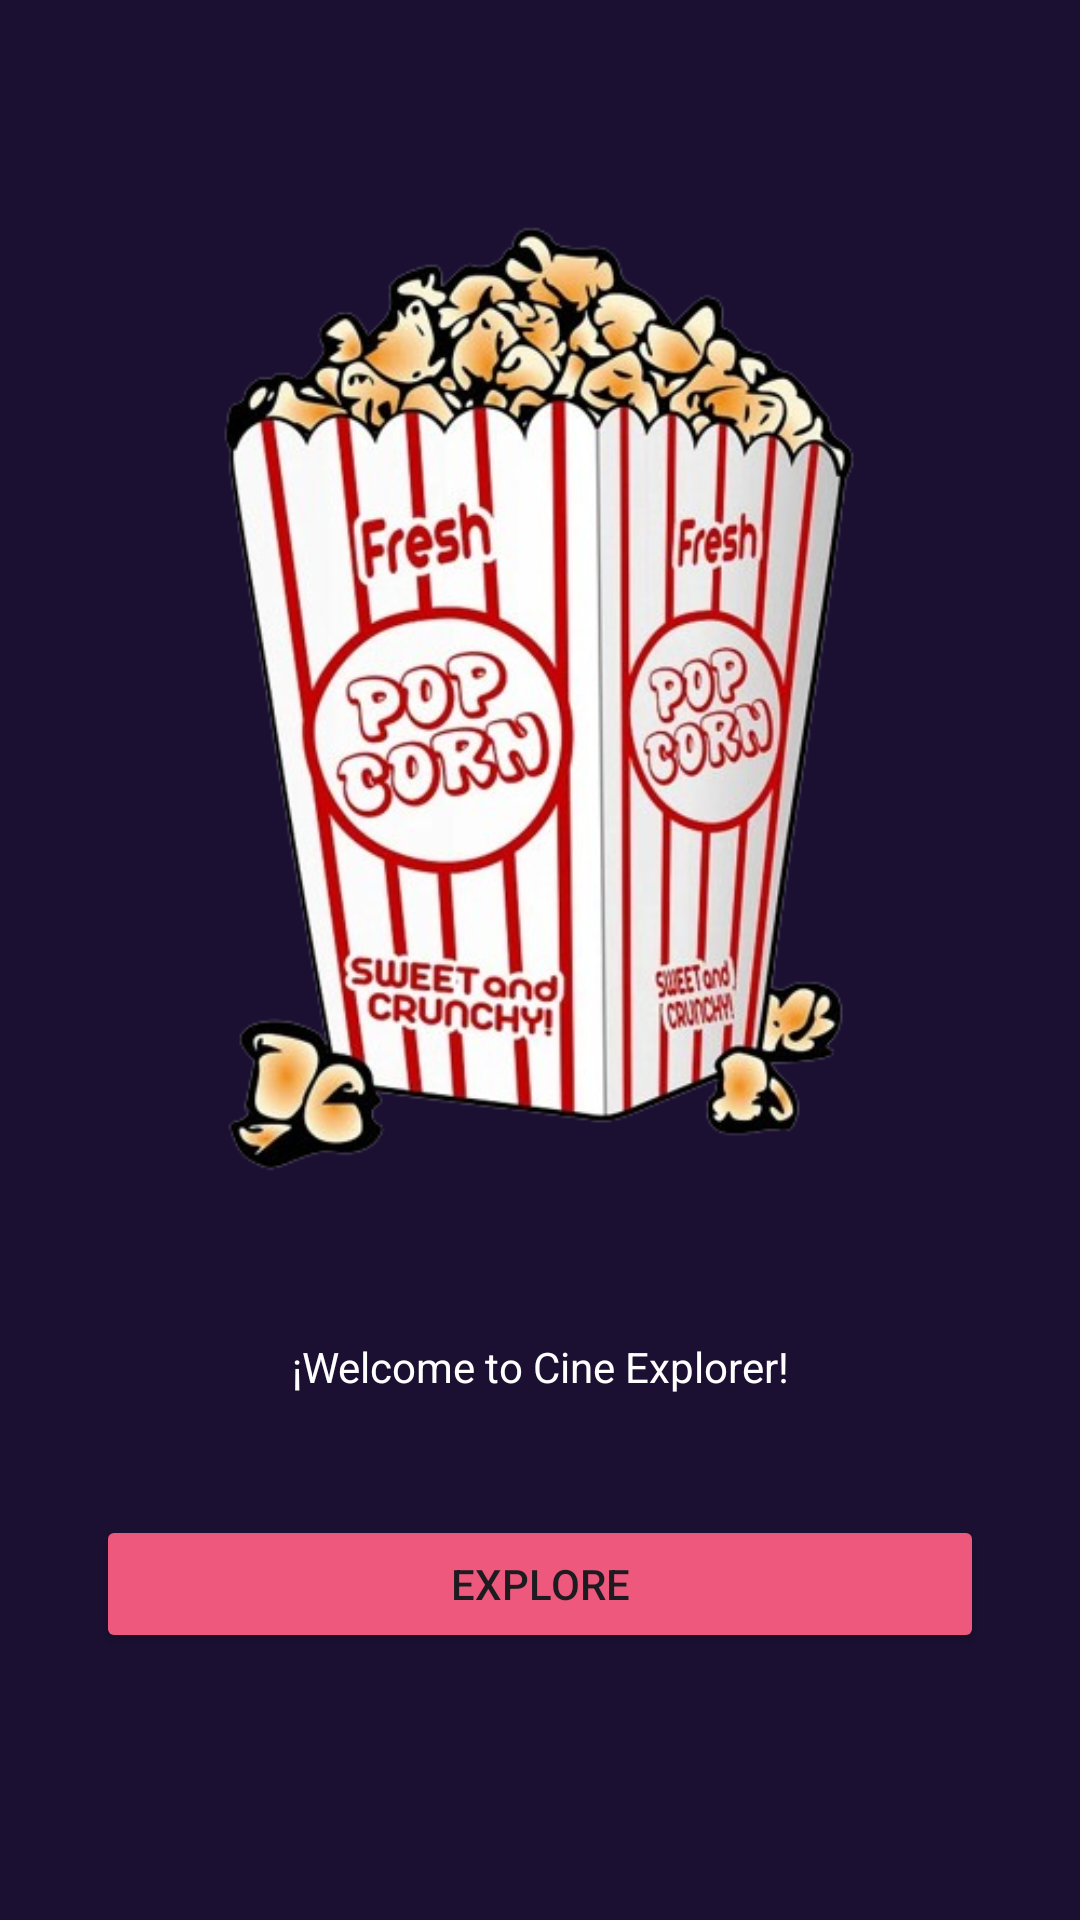

Reconstruct the res/layout file that produces this screen, plus the resources it refers to.
<!-- AndroidManifest.xml: application theme Theme.CineExplorer -->
<!-- res/layout/fragment_success_register.xml -->
<?xml version="1.0" encoding="utf-8"?>
<androidx.constraintlayout.widget.ConstraintLayout xmlns:android="http://schemas.android.com/apk/res/android"
    xmlns:app="http://schemas.android.com/apk/res-auto"
    xmlns:tools="http://schemas.android.com/tools"
    android:layout_width="match_parent"
    android:layout_height="match_parent"
    android:background="@color/bgColor"
    tools:context=".fragments.SuccessRegisterFragment">

    <androidx.constraintlayout.widget.Guideline
        android:id="@+id/guideline_left"
        android:layout_width="wrap_content"
        android:layout_height="wrap_content"
        app:layout_constraintGuide_begin="32dp"
        android:orientation="vertical" />

    <androidx.constraintlayout.widget.Guideline
        android:id="@+id/guideline_right"
        android:layout_width="wrap_content"
        android:layout_height="wrap_content"
        app:layout_constraintGuide_end="32dp"
        android:orientation="vertical" />

    <ImageView
        android:id="@+id/popcornImageView"
        android:layout_width="wrap_content"
        android:layout_height="366dp"
        android:src="@drawable/popcorn"
        app:layout_constraintTop_toTopOf="parent"
        app:layout_constraintStart_toStartOf="parent"
        app:layout_constraintEnd_toEndOf="parent"
        app:layout_constraintHorizontal_bias="0.5"
        android:layout_marginTop="50dp"/>

    <TextView
        android:id="@+id/exploreTV"
        android:layout_width="wrap_content"
        android:layout_height="wrap_content"
        android:text="@string/explore_label"
        android:textColor="@color/white"
        app:layout_constraintTop_toBottomOf="@id/popcornImageView"
        app:layout_constraintStart_toStartOf="@id/guideline_left"
        app:layout_constraintEnd_toEndOf="@id/guideline_right"
        android:layout_marginTop="30dp"/>

    <Button
        android:id="@+id/explore"
        android:layout_width="0dp"
        android:layout_height="46dp"
        android:backgroundTint="@color/mainBtnColor"
        android:text="@string/explore_hint"
        app:layout_constraintEnd_toEndOf="@id/guideline_right"
        app:layout_constraintStart_toStartOf="@id/guideline_left"
        app:layout_constraintTop_toBottomOf="@id/exploreTV"
        android:layout_marginTop="40dp"/>

</androidx.constraintlayout.widget.ConstraintLayout>
<!-- resources referenced by this layout -->
<resources>
  <color name="bgColor">#1B1032</color>
  <color name="mainBtnColor">#ED587C</color>
  <color name="white">#FFFFFFFF</color>
  <!-- drawable popcorn: png bitmap (drawable, 268773 bytes) -->
  <string name="explore_hint">Explore</string>
  <string name="explore_label">¡Welcome to Cine Explorer!</string>
  <style name="Theme.CineExplorer" parent="Base.Theme.CineExplorer" />
  <style name="Base.Theme.CineExplorer" parent="Theme.Material3.DayNight.NoActionBar">
          
          
      </style>
</resources>
